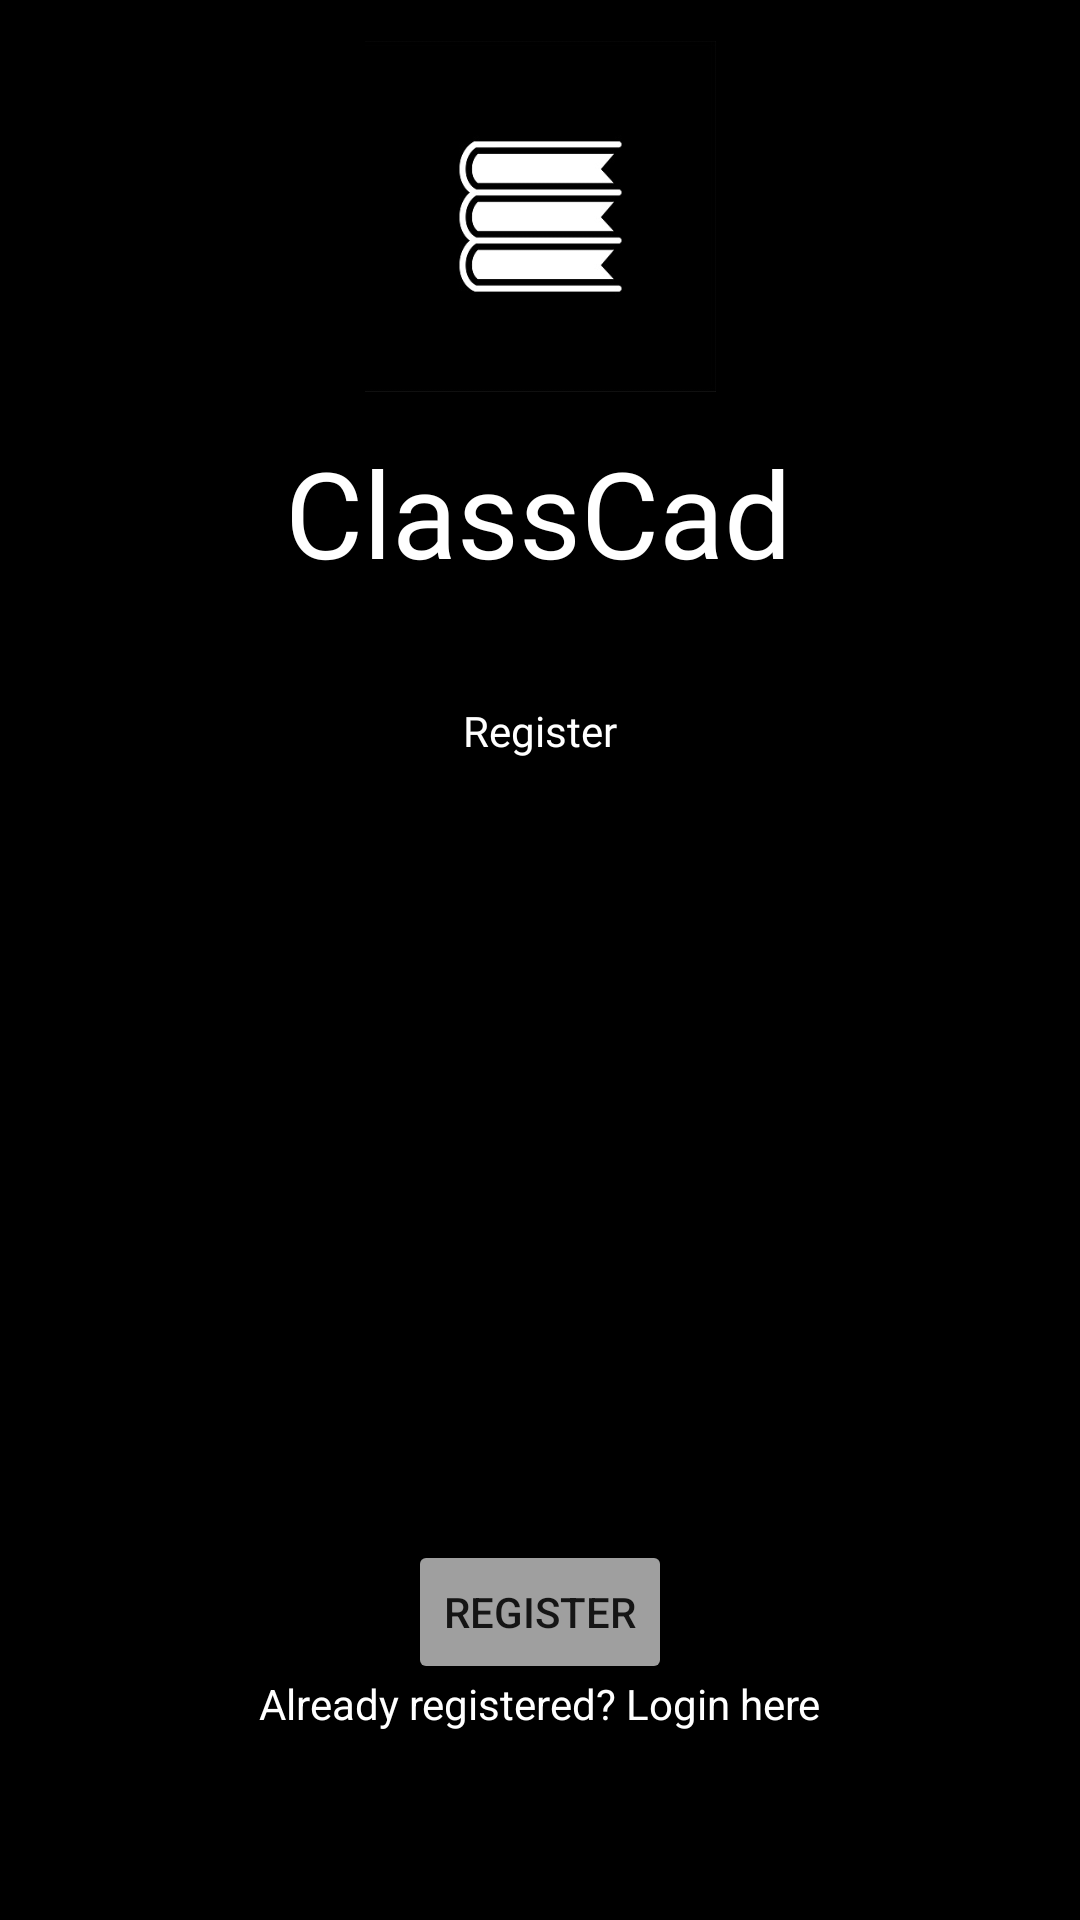

Write the Android layout XML for this screen, with the resource values it uses.
<!-- AndroidManifest.xml: application theme Theme.ClassCad -->
<!-- res/layout/activity_register.xml -->
<?xml version="1.0" encoding="utf-8"?>
<androidx.constraintlayout.widget.ConstraintLayout xmlns:android="http://schemas.android.com/apk/res/android"
    xmlns:app="http://schemas.android.com/apk/res-auto"
    xmlns:tools="http://schemas.android.com/tools"
    android:layout_width="match_parent"
    android:layout_height="match_parent"
    android:background="@color/black"
    tools:context=".Register">

    <TextView
        android:id="@+id/textView2"
        android:layout_width="wrap_content"
        android:layout_height="wrap_content"
        android:layout_marginBottom="23dp"
        android:fontFamily="@font/architects_daughter"
        android:text="ClassCad"
        android:textAlignment="center"
        android:textColor="#FFFFFF"
        android:textSize="40sp"
        app:layout_constraintBottom_toTopOf="@+id/textView3"
        app:layout_constraintEnd_toEndOf="parent"
        app:layout_constraintHorizontal_bias="0.497"
        app:layout_constraintStart_toStartOf="parent"
        app:layout_constraintTop_toBottomOf="@+id/imageView" />

    <ImageView
        android:id="@+id/imageView"
        android:layout_width="131dp"
        android:layout_height="117dp"
        app:layout_constraintBottom_toTopOf="@+id/textView2"
        app:layout_constraintEnd_toEndOf="parent"
        app:layout_constraintStart_toStartOf="parent"
        app:layout_constraintTop_toTopOf="parent"
        app:layout_constraintVertical_bias="1.0"
        app:srcCompat="@drawable/res" />

    <EditText
        android:id="@+id/name"
        android:layout_width="361dp"
        android:layout_height="48dp"
        android:layout_marginTop="69dp"
        android:ems="10"
        android:hint="Name"
        android:inputType="textPersonName"
        android:textColor="#FFFFFF"
        app:layout_constraintEnd_toEndOf="parent"
        app:layout_constraintStart_toStartOf="parent"
        app:layout_constraintTop_toBottomOf="@+id/textView2" />

    <EditText
        android:id="@+id/enroll"
        android:layout_width="361dp"
        android:layout_height="48dp"
        android:ems="10"
        android:hint="Enrollment no"
        android:inputType="textPersonName"
        android:textColor="#FFFFFF"
        app:layout_constraintBottom_toBottomOf="parent"
        app:layout_constraintEnd_toEndOf="parent"
        app:layout_constraintStart_toStartOf="parent"
        app:layout_constraintTop_toBottomOf="@+id/email1"
        app:layout_constraintVertical_bias="0.235" />

    <EditText
        android:id="@+id/email1"
        android:layout_width="361dp"
        android:layout_height="48dp"
        android:layout_marginTop="12dp"
        android:ems="10"
        android:hint="Email"
        android:inputType="textPersonName"
        android:textColor="#FFFFFF"
        app:layout_constraintEnd_toEndOf="parent"
        app:layout_constraintStart_toStartOf="parent"
        app:layout_constraintTop_toBottomOf="@+id/name" />

    <TextView
        android:id="@+id/textView3"
        android:layout_width="wrap_content"
        android:layout_height="wrap_content"
        android:fontFamily="@font/architects_daughter"
        android:text="Register"
        android:textColor="#FFFFFF"
        app:layout_constraintBottom_toTopOf="@+id/name"
        app:layout_constraintEnd_toEndOf="parent"
        app:layout_constraintStart_toStartOf="parent"
        app:layout_constraintTop_toBottomOf="@+id/textView2"
        app:layout_constraintVertical_bias="0.469" />

    <Button
        android:id="@+id/register"
        android:layout_width="wrap_content"
        android:layout_height="wrap_content"
        android:layout_marginTop="40dp"
        android:text="Register"
        app:backgroundTint="#9F9F9F"
        app:layout_constraintEnd_toEndOf="parent"
        app:layout_constraintStart_toStartOf="parent"
        app:layout_constraintTop_toBottomOf="@+id/enroll" />

    <TextView
        android:id="@+id/ifreg"
        android:layout_width="wrap_content"
        android:layout_height="wrap_content"
        android:layout_marginBottom="68dp"
        android:text="Already registered? Login here"
        android:textColor="#FFFFFF"
        app:layout_constraintBottom_toBottomOf="parent"
        app:layout_constraintEnd_toEndOf="parent"
        app:layout_constraintStart_toStartOf="parent"
        app:layout_constraintTop_toBottomOf="@+id/register"
        app:layout_constraintVertical_bias="0.383"
        android:onClick="ifreg"/>

    <EditText
        android:id="@+id/pass1"
        android:layout_width="361dp"
        android:layout_height="48dp"
        android:ems="10"
        android:hint="Password"
        android:inputType="textPassword"
        android:textColor="#FFFFFF"
        app:layout_constraintBottom_toTopOf="@+id/enroll"
        app:layout_constraintEnd_toEndOf="parent"
        app:layout_constraintStart_toStartOf="parent"
        app:layout_constraintTop_toBottomOf="@+id/email1"
        app:layout_constraintVertical_bias="0.478" />
</androidx.constraintlayout.widget.ConstraintLayout>
<!-- resources referenced by this layout -->
<resources>
  <!-- drawable res: jpg bitmap (drawable, 18113 bytes) -->
  <style name="Theme.ClassCad" parent="Theme.MaterialComponents.DayNight.DarkActionBar">
          
          <item name="colorPrimary">@color/purple_500</item>
          <item name="colorPrimaryVariant">@color/purple_700</item>
          <item name="colorOnPrimary">@color/white</item>
          
          <item name="colorSecondary">@color/teal_200</item>
          <item name="colorSecondaryVariant">@color/teal_700</item>
          <item name="colorOnSecondary">@color/black</item>
          
          <item name="android:statusBarColor" tools:targetApi="l">?attr/colorPrimaryVariant</item>
          
      </style>
  <!-- not gathered from this repository: default colours our renderer supplied (Android Studio template values) -->
  <color name="purple_500">#FF6200EE</color>
  <color name="purple_700">#FF3700B3</color>
  <color name="teal_200">#FF03DAC5</color>
  <color name="teal_700">#FF018786</color>
  <color name="black">#FF000000</color>
  <color name="white">#FFFFFFFF</color>
</resources>
